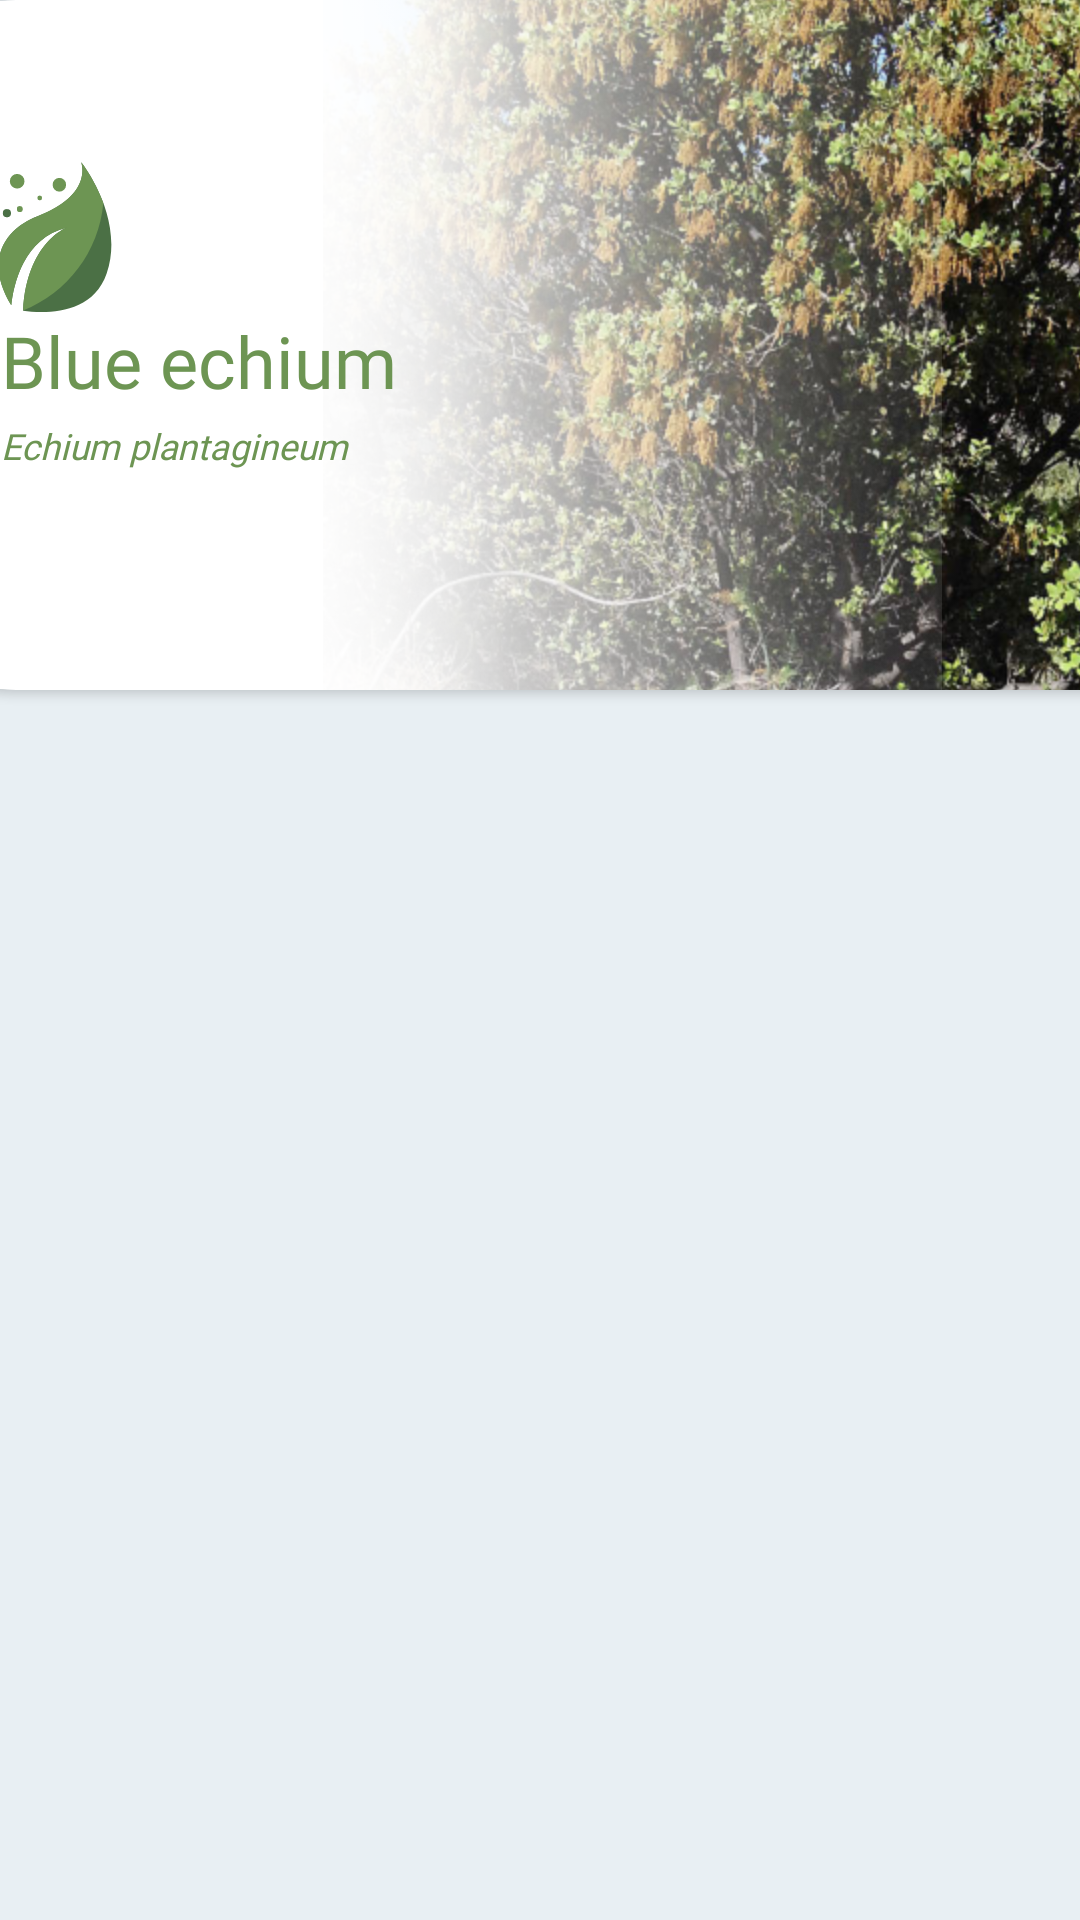

Reconstruct the res/layout file that produces this screen, plus the resources it refers to.
<!-- AndroidManifest.xml: application theme Theme.GadangGadangan -->
<!-- res/layout/plant_item.xml -->
<?xml version="1.0" encoding="utf-8"?>
<androidx.constraintlayout.widget.ConstraintLayout xmlns:android="http://schemas.android.com/apk/res/android"
    xmlns:app="http://schemas.android.com/apk/res-auto"
    xmlns:tools="http://schemas.android.com/tools"
    android:layout_width="match_parent"
    android:layout_height="240dp"
    android:background="@color/green_white"
    >

    <androidx.cardview.widget.CardView
        android:layout_width="500dp"
        android:layout_height="230dp"
        android:layout_marginStart="70dp"
        app:cardBackgroundColor="@color/white"
        app:cardCornerRadius="40dp"
        app:layout_constraintEnd_toEndOf="parent"
        app:layout_constraintStart_toStartOf="parent"
        app:layout_constraintTop_toTopOf="parent">

        <androidx.constraintlayout.widget.ConstraintLayout
            android:layout_width="match_parent"
            android:layout_height="match_parent">


            <ImageView
                android:id="@+id/ivPlants"
                android:layout_width="350dp"
                android:layout_height="match_parent"
                android:layout_marginEnd="-5dp"
                android:scaleType="center"
                android:src="@drawable/sampe_plant"
                app:layout_constraintBottom_toBottomOf="parent"
                app:layout_constraintEnd_toEndOf="parent"
                app:layout_constraintHorizontal_bias="0.759"
                app:layout_constraintStart_toStartOf="parent"
                app:layout_constraintTop_toTopOf="parent"
                app:layout_constraintVertical_bias="0.0" />

            <ImageView
                android:layout_width="500dp"
                android:layout_height="wrap_content"
                android:layout_marginStart="-17dp"
                android:src="@drawable/main_gradient"
                app:layout_constraintStart_toStartOf="parent"
                tools:layout_editor_absoluteY="0dp" />

            <ImageView
                android:id="@+id/gradient"
                android:layout_width="100dp"
                android:layout_height="match_parent"
                android:src="@drawable/trending_gradient_shape"
                app:layout_constraintEnd_toEndOf="@+id/tvName"
                app:layout_constraintHorizontal_bias="0.265"
                app:layout_constraintStart_toStartOf="parent"
                tools:layout_editor_absoluteY="0dp" />

            <ImageView
                android:layout_width="50dp"
                android:layout_height="50dp"
                android:layout_marginStart="28dp"
                android:src="@drawable/ic_leaves"
                app:layout_constraintBottom_toTopOf="@+id/tvName"
                app:layout_constraintStart_toStartOf="parent"
                app:layout_constraintTop_toTopOf="parent"
                app:layout_constraintVertical_bias="1.0" />

            <TextView
                android:id="@+id/tvName"
                android:layout_width="match_parent"
                android:layout_height="wrap_content"
                android:layout_marginStart="35dp"
                android:layout_marginTop="104dp"
                android:fontFamily="@font/product_sans_bold"
                android:text="Blue echium"
                android:textColor="@color/green_light"
                android:textSize="24dp"
                app:layout_constraintEnd_toStartOf="@+id/ivPlants"
                app:layout_constraintHorizontal_bias="0.0"
                app:layout_constraintStart_toStartOf="parent"
                app:layout_constraintTop_toTopOf="parent" />

            <TextView
                android:id="@+id/tvGenus"
                android:layout_width="match_parent"
                android:layout_height="wrap_content"
                android:layout_marginStart="35dp"
                android:layout_marginTop="4dp"
                android:fontFamily="@font/product_sans_regular"
                android:text="Echium plantagineum"
                android:textColor="@color/green_light"
                android:textSize="12sp"
                android:textStyle="italic"
                app:layout_constraintStart_toStartOf="@+id/tvName"
                app:layout_constraintTop_toBottomOf="@+id/tvName" />


        </androidx.constraintlayout.widget.ConstraintLayout>
    </androidx.cardview.widget.CardView>

</androidx.constraintlayout.widget.ConstraintLayout>
<!-- resources referenced by this layout -->
<resources>
  <color name="green_light">#6D9553</color>
  <color name="green_white">#E8EFF3</color>
  <color name="white">#FFFFFFFF</color>
  <!-- drawable ic_leaves (drawable) -->
  <vector xmlns:android="http://schemas.android.com/apk/res/android"
      android:width="800dp"
      android:height="800dp"
      android:viewportWidth="504.13"
      android:viewportHeight="504.13">
    <path
        android:pathData="M339.77,0c0,0 44.54,108.95 -146.34,182.14C89.72,221.89 10.06,323.79 105.17,481.19c7.88,-70.36 41.65,-225.49 186.89,-260.88c0,0 -135.18,50.55 -147.12,279.35c69.46,9.75 232.36,16.31 280.73,-125.06C489.54,187.82 339.77,0 339.77,0z"
        android:fillColor="@color/green_semideep"/>
    <path
        android:pathData="M145.01,498.7c147.46,-58.85 254.75,-196.71 269.56,-361.28C384.42,56.11 339.77,0 339.77,0s44.54,108.95 -146.34,182.14C89.72,221.89 10.06,323.79 105.17,481.19c7.88,-70.36 41.65,-225.49 186.89,-260.88C292.05,220.31 157.28,270.73 145.01,498.7z"
        android:fillColor="@color/green_light"/>
    <path
        android:pathData="M90.46,171.99m-13.78,0a13.78,13.78 0,1 1,27.57 0a13.78,13.78 0,1 1,-27.57 0"
        android:fillColor="@color/green_semideep"/>
    <path
        android:pathData="M133.78,158.2m-9.85,0a9.85,9.85 0,1 1,19.69 0a9.85,9.85 0,1 1,-19.69 0"
        android:fillColor="@color/green_light"/>
    <path
        android:pathData="M124.92,64.66m-24.61,0a24.61,24.61 0,1 1,49.23 0a24.61,24.61 0,1 1,-49.23 0"
        android:fillColor="@color/green_light"/>
    <path
        android:pathData="M200.74,120.79m-7.88,0a7.88,7.88 0,1 1,15.75 0a7.88,7.88 0,1 1,-15.75 0"
        android:fillColor="@color/green_light"/>
    <path
        android:pathData="M266.71,76.48m-22.65,0a22.65,22.65 0,1 1,45.29 0a22.65,22.65 0,1 1,-45.29 0"
        android:fillColor="@color/green_light"/>
  </vector>
  <!-- drawable main_gradient: png bitmap (drawable-hdpi, 91946 bytes) -->
  <!-- drawable sampe_plant: png bitmap (drawable-hdpi, 703475 bytes) -->
  <!-- drawable trending_gradient_shape (drawable) -->
  <shape xmlns:android="http://schemas.android.com/apk/res/android"
      android:shape="rectangle">
      <gradient
          android:angle="0"
          android:startColor="@color/white"
          />
  
  </shape>
  <style name="Theme.GadangGadangan" parent="Theme.MaterialComponents.DayNight.NoActionBar">
          
          <item name="colorPrimary">@color/green_semideep</item>
          <item name="colorPrimaryVariant">@color/green_deep</item>
          <item name="colorOnPrimary">@color/green_white</item>
          
          <item name="colorSecondary">@color/teal_200</item>
          <item name="colorSecondaryVariant">@color/teal_700</item>
          <item name="colorOnSecondary">@color/black</item>
          
          <item name="android:statusBarColor">?attr/colorPrimaryVariant</item>
          
      </style>
  <color name="green_semideep">#4B7045</color>
  <color name="green_deep">#2F4937</color>
  <color name="teal_200">#FF03DAC5</color>
  <color name="teal_700">#FF018786</color>
  <color name="black">#FF000000</color>
</resources>
